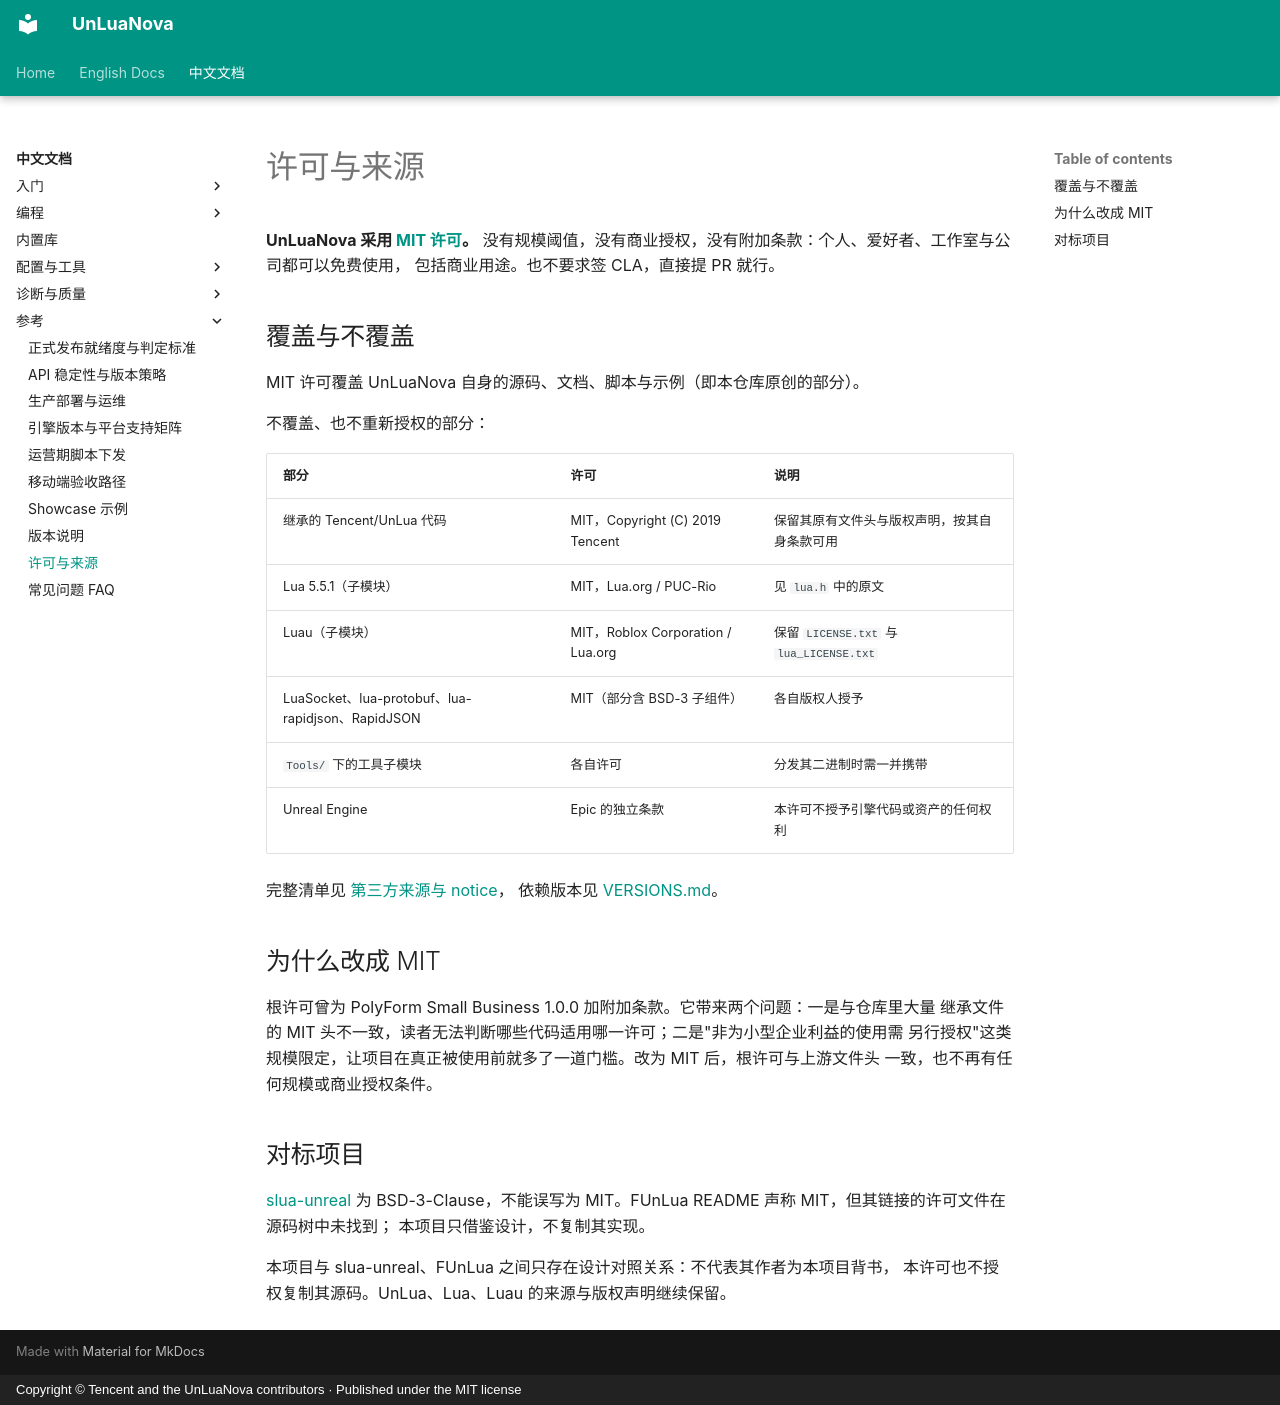

repository: HUSTJJD/UnLuaNova · page: CN/License/index.html · generator: mkdocs · copyright: Copyright © Tencent and the UnLuaNova contributors · Published under the MIT license

# 许可与来源

**UnLuaNova 采用 [MIT 许可](https://github.com/HUSTJJD/UnLuaNova/blob/master/LICENSE)。**
没有规模阈值，没有商业授权，没有附加条款：个人、爱好者、工作室与公司都可以免费使用，
包括商业用途。也不要求签 CLA，直接提 PR 就行。

## 覆盖与不覆盖

MIT 许可覆盖 UnLuaNova 自身的源码、文档、脚本与示例（即本仓库原创的部分）。

不覆盖、也不重新授权的部分：

| 部分 | 许可 | 说明 |
|---|---|---|
| 继承的 Tencent/UnLua 代码 | MIT，Copyright (C) 2019 Tencent | 保留其原有文件头与版权声明，按其自身条款可用 |
| Lua 5.5.1（子模块） | MIT，Lua.org / PUC-Rio | 见 `lua.h` 中的原文 |
| Luau（子模块） | MIT，Roblox Corporation / Lua.org | 保留 `LICENSE.txt` 与 `lua_LICENSE.txt` |
| LuaSocket、lua-protobuf、lua-rapidjson、RapidJSON | MIT（部分含 BSD-3 子组件） | 各自版权人授予 |
| `Tools/` 下的工具子模块 | 各自许可 | 分发其二进制时需一并携带 |
| Unreal Engine | Epic 的独立条款 | 本许可不授予引擎代码或资产的任何权利 |

完整清单见 [第三方来源与 notice](https://github.com/HUSTJJD/UnLuaNova/blob/master/LICENSE-THIRD-PARTY.md)，
依赖版本见 [VERSIONS.md](https://github.com/HUSTJJD/UnLuaNova/blob/master/Plugins/UnLuaNova/Source/ThirdParty/VERSIONS.md)。

## 为什么改成 MIT

根许可曾为 PolyForm Small Business 1.0.0 加附加条款。它带来两个问题：一是与仓库里大量
继承文件的 MIT 头不一致，读者无法判断哪些代码适用哪一许可；二是"非为小型企业利益的使用需
另行授权"这类规模限定，让项目在真正被使用前就多了一道门槛。改为 MIT 后，根许可与上游文件头
一致，也不再有任何规模或商业授权条件。

## 对标项目

[slua-unreal](https://github.com/Tencent/sluaunreal/blob/7970ab72fd59118e1b3f86aac2d016828b54b748/LICENSE.TXT)
为 BSD-3-Clause，不能误写为 MIT。FUnLua README 声称 MIT，但其链接的许可文件在源码树中未找到；
本项目只借鉴设计，不复制其实现。

本项目与 slua-unreal、FUnLua 之间只存在设计对照关系：不代表其作者为本项目背书，
本许可也不授权复制其源码。UnLua、Lua、Luau 的来源与版权声明继续保留。
